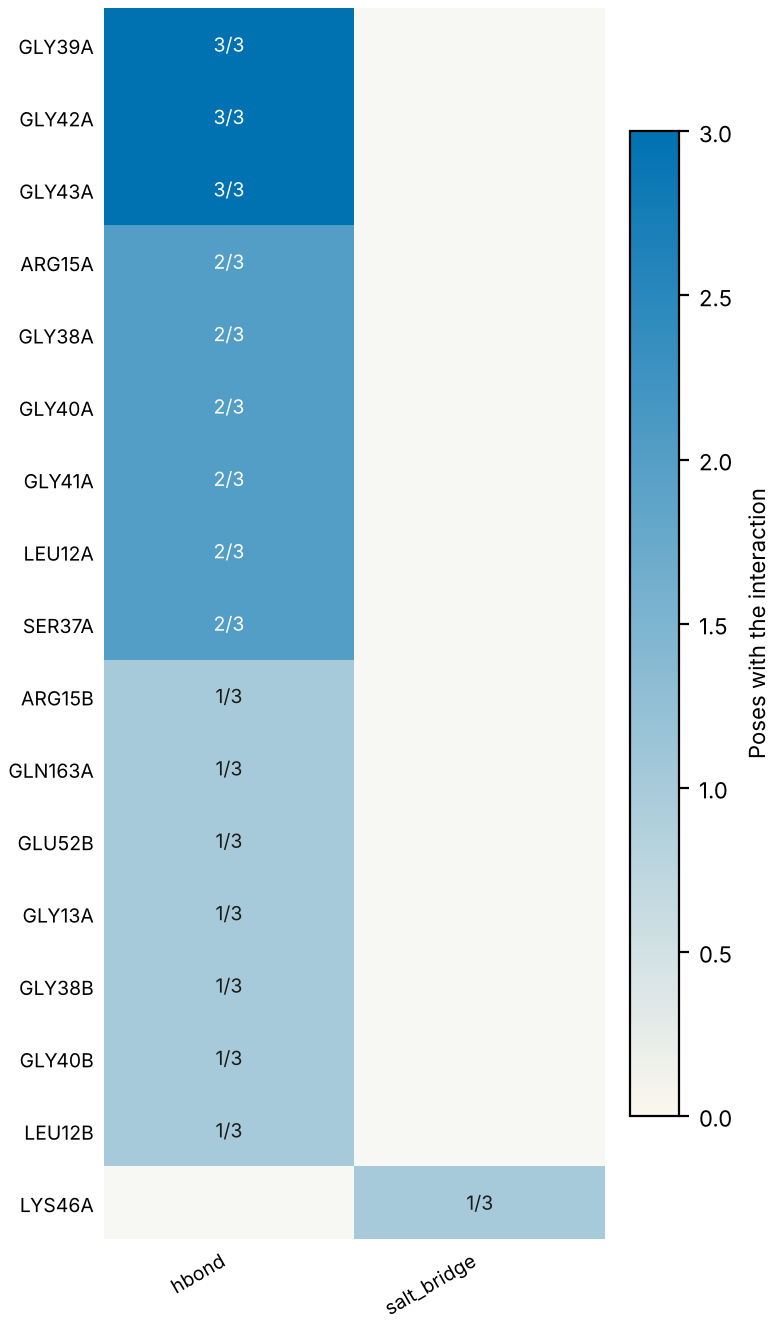

The data file committed next to this chart (first rows):
residue, type, poses, of, distance_A
GLY39A, hbond, 3, 3, 3.1
GLY42A, hbond, 3, 3, 3.44
GLY43A, hbond, 3, 3, 2.5
ARG15A, hbond, 2, 3, 2.87
GLY38A, hbond, 2, 3, 2.99
GLY40A, hbond, 2, 3, 2.93
GLY41A, hbond, 2, 3, 3.25
LEU12A, hbond, 2, 3, 2.94
SER37A, hbond, 2, 3, 3.41
ARG15B, hbond, 1, 3, 2.88
GLN163A, hbond, 1, 3, 4.08
GLU52B, hbond, 1, 3, 3.93
GLY13A, hbond, 1, 3, 3.32
GLY38B, hbond, 1, 3, 3.52
GLY40B, hbond, 1, 3, 3.29
LEU12B, hbond, 1, 3, 3.01
LYS46A, salt_bridge, 1, 3, 5.38
